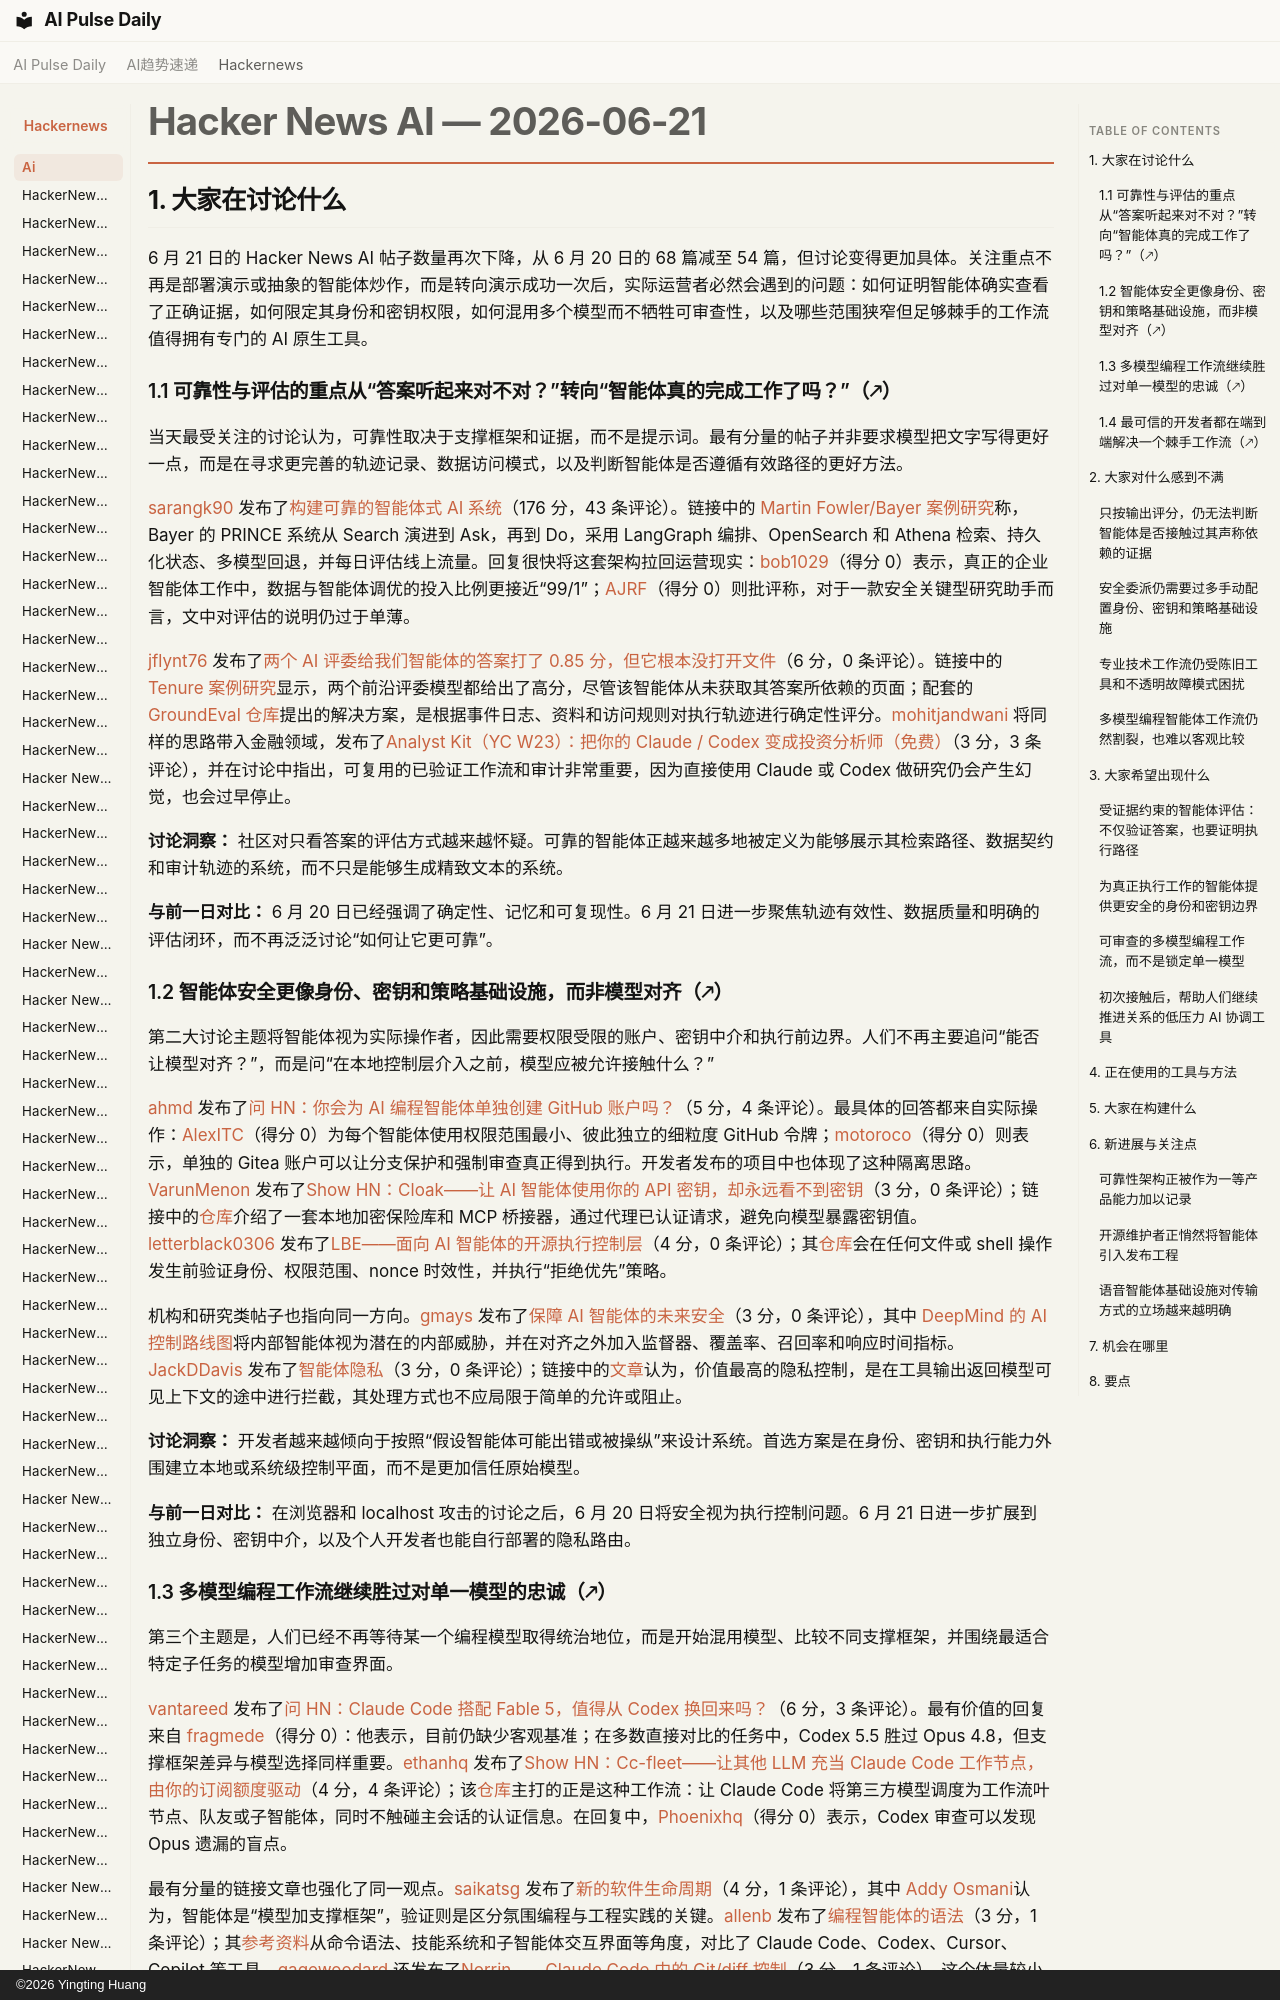

repository: vibewatch/vibewatch.github.io · page: hackernews/ai/2026-06-21.zh/index.html · generator: mkdocs · copyright: ©2026 Yingting Huang

# Hacker News AI — 2026-06-21

## 1. 大家在讨论什么

6 月 21 日的 Hacker News AI 帖子数量再次下降，从 6 月 20 日的 68 篇减至 54 篇，但讨论变得更加具体。关注重点不再是部署演示或抽象的智能体炒作，而是转向演示成功一次后，实际运营者必然会遇到的问题：如何证明智能体确实查看了正确证据，如何限定其身份和密钥权限，如何混用多个模型而不牺牲可审查性，以及哪些范围狭窄但足够棘手的工作流值得拥有专门的 AI 原生工具。

### 1.1 可靠性与评估的重点从“答案听起来对不对？”转向“智能体真的完成工作了吗？”（🡕）

当天最受关注的讨论认为，可靠性取决于支撑框架和证据，而不是提示词。最有分量的帖子并非要求模型把文字写得更好一点，而是在寻求更完善的轨迹记录、数据访问模式，以及判断智能体是否遵循有效路径的更好方法。

[sarangk90](https://news.ycombinator.com/user?id=sarangk90) 发布了[构建可靠的智能体式 AI 系统](https://news.ycombinator.com/item?id=48615680)（176 分，43 条评论）。链接中的 [Martin Fowler/Bayer 案例研究](https://martinfowler.com/articles/reliable-llm-bayer.html)称，Bayer 的 PRINCE 系统从 Search 演进到 Ask，再到 Do，采用 LangGraph 编排、OpenSearch 和 Athena 检索、持久化状态、多模型回退，并每日评估线上流量。回复很快将这套架构拉回运营现实：[bob1029](https://news.ycombinator.com/user?id=bob1029)（得分 0）表示，真正的企业智能体工作中，数据与智能体调优的投入比例更接近“99/1”；[AJRF](https://news.ycombinator.com/user?id=AJRF)（得分 0）则批评称，对于一款安全关键型研究助手而言，文中对评估的说明仍过于单薄。

[jflynt76](https://news.ycombinator.com/user?id=jflynt76) 发布了[两个 AI 评委给我们智能体的答案打了 0.85 分，但它根本没打开文件](https://news.ycombinator.com/item?id=48620731)（6 分，0 条评论）。链接中的 [Tenure 案例研究](https://tenureai.dev/writing/llm-as-judge-became-the-default-for-agent-evaluation/)显示，两个前沿评委模型都给出了高分，尽管该智能体从未获取其答案所依赖的页面；配套的 [GroundEval 仓库](https://github.com/tenurehq/groundeval)提出的解决方案，是根据事件日志、资料和访问规则对执行轨迹进行确定性评分。[mohitjandwani](https://news.ycombinator.com/user?id=mohitjandwani) 将同样的思路带入金融领域，发布了[Analyst Kit（YC W23）：把你的 Claude / Codex 变成投资分析师（免费）](https://news.ycombinator.com/item?id=48621014)（3 分，3 条评论），并在讨论中指出，可复用的已验证工作流和审计非常重要，因为直接使用 Claude 或 Codex 做研究仍会产生幻觉，也会过早停止。

**讨论洞察：** 社区对只看答案的评估方式越来越怀疑。可靠的智能体正越来越多地被定义为能够展示其检索路径、数据契约和审计轨迹的系统，而不只是能够生成精致文本的系统。

**与前一日对比：** 6 月 20 日已经强调了确定性、记忆和可复现性。6 月 21 日进一步聚焦轨迹有效性、数据质量和明确的评估闭环，而不再泛泛讨论“如何让它更可靠”。
